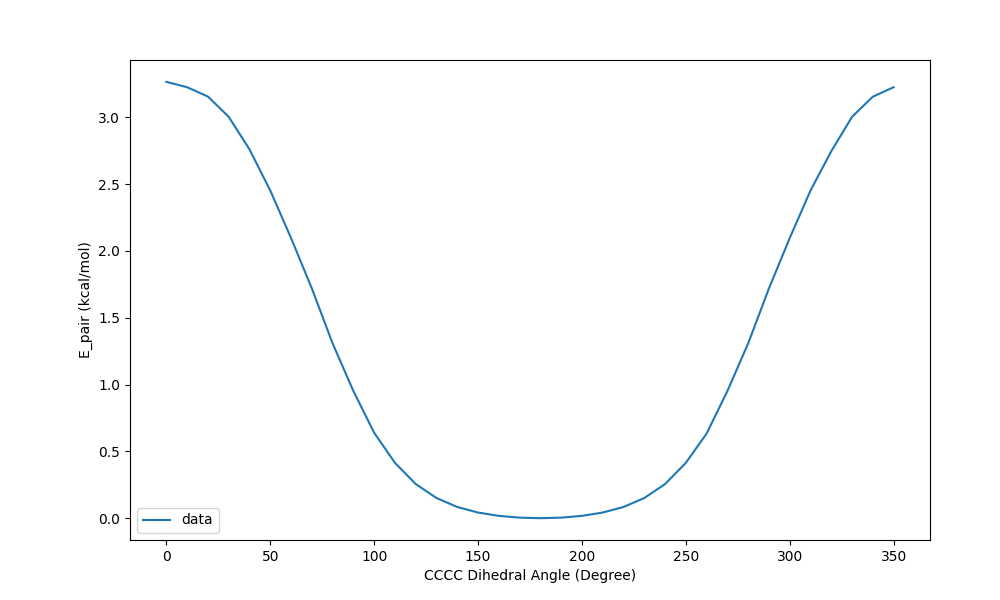

Source data for this figure (header and first rows):
CCCC Dihedral Angle (Degree), E_pair (kcal/mol), St Dev of E_pair (kcal/mol)
0, 3.265, 
10, 3.225, 
20, 3.155, 
30, 3.003, 
40, 2.76, 
50, 2.452, 
60, 2.097, 
70, 1.72, 
80, 1.309, 
90, 0.9523, 
100, 0.6403, 
110, 0.4152, 
120, 0.2566, 
130, 0.1521, 
140, 0.08491, 
150, 0.04343, 
160, 0.01846, 
170, 0.005277, 
180, 0.001214, 
190, 0.005277, 
200, 0.01846, 
210, 0.04343, 
220, 0.08491, 
230, 0.1521, 
240, 0.2566, 
250, 0.4152, 
260, 0.6344, 
270, 0.9523, 
280, 1.309, 
290, 1.72, 
300, 2.097, 
310, 2.452, 
320, 2.746, 
330, 3.003, 
340, 3.154, 
350, 3.225, 
